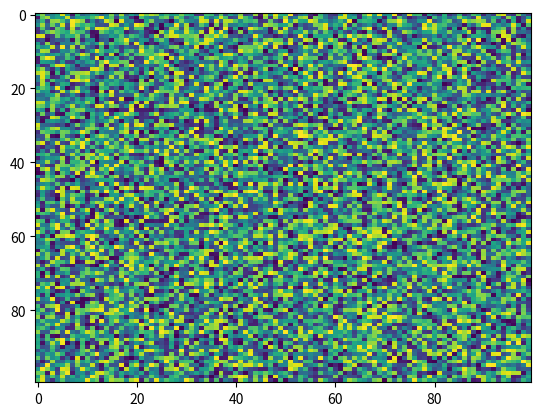

Here is the Python script that generated this plot:
import matplotlib.pyplot as plt
import numpy as np
X = np.random.rand(100, 100)
plt.imshow(X, 'viridis', url=None, norm=None, interpolation='nearest', filternorm=True, filterrad=4.0, aspect='auto', resample=None, interpolation_stage=None)
